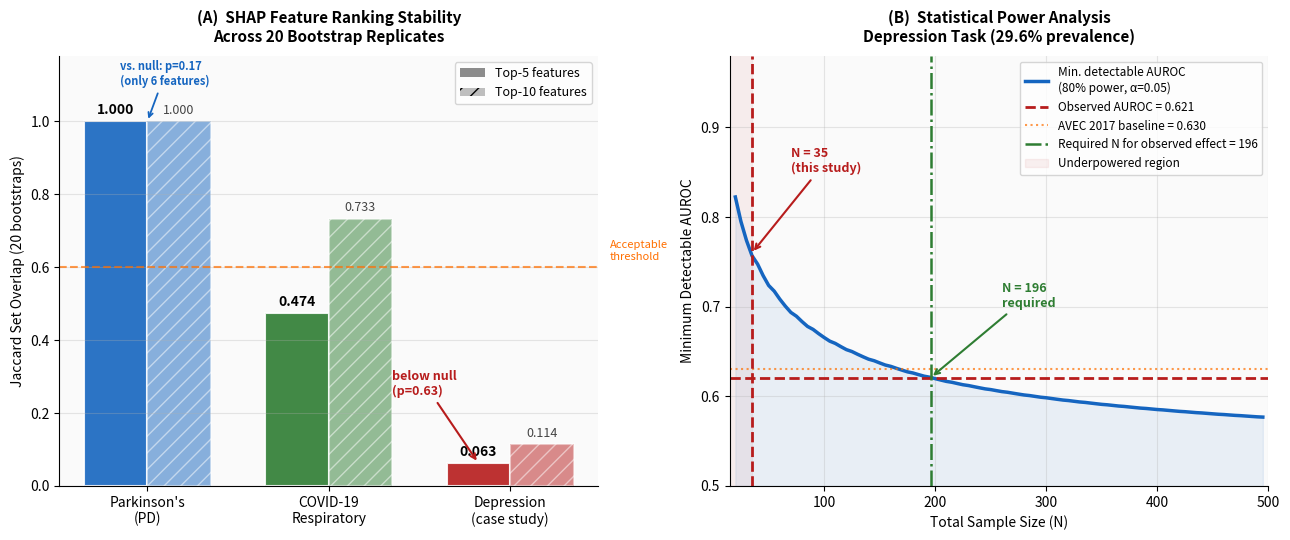

Write Python code to recreate this figure. (Note: this script raises an exception after producing the figure.)
"""
Fig 3: Two-panel — SHAP Jaccard stability (left) + Power analysis curve (right)

Corrected after discovering the depression AUROC used throughout the
paper was wrong (0.626/0.634, untraceable to any current pipeline) --
now 0.621, the mean across 10 seeds (depression_final_v2.py). The
required-N line moves from 159 to 196 accordingly (a smaller observed
effect needs more data to confirm at 80% power -- verified via the same
Hanley-McNeil procedure already used elsewhere in this repo, sanity-
checked to reproduce the existing 0.757 MDE-at-N=35 value exactly).
The "AVEC 2017 baseline = 0.630" line is UNCHANGED -- that is the
challenge's own published historical benchmark (Ringeval et al.), not
our result, and is unrelated to this fix.
600dpi, no in-image heading (unchanged from the prior fix).
"""
import matplotlib
matplotlib.use('Agg')
import matplotlib.pyplot as plt
import numpy as np
from scipy.stats import norm
from pathlib import Path

OUT = Path.home()/'Desktop/PULSE_IQ_AI/results/figures'
fig, axes = plt.subplots(1, 2, figsize=(13, 5.5))

# ── Panel A: SHAP Jaccard stability comparison ────────────────────────────────
ax = axes[0]
conditions  = ["Parkinson's\n(PD)", "COVID-19\nRespiratory", "Depression\n(case study)"]
jaccard_5   = [1.000, 0.474, 0.063]
jaccard_10  = [1.000, 0.733, 0.114]
colors_cond = ['#1565C0', '#2E7D32', '#B71C1C']
x = np.arange(len(conditions)); w = 0.35

b1 = ax.bar(x-w/2, jaccard_5,  w, label='Top-5  features', color=colors_cond,
            alpha=0.9, edgecolor='white', linewidth=1.5)
b2 = ax.bar(x+w/2, jaccard_10, w, label='Top-10 features', color=colors_cond,
            alpha=0.5, edgecolor='white', linewidth=1.5, hatch='//')

for bar, val in zip(b1, jaccard_5):
    ax.text(bar.get_x()+bar.get_width()/2, val+0.02,
            f'{val:.3f}', ha='center', fontsize=10, fontweight='bold')
for bar, val in zip(b2, jaccard_10):
    ax.text(bar.get_x()+bar.get_width()/2, val+0.02,
            f'{val:.3f}', ha='center', fontsize=9, color='#444')

ax.set_xticks(x); ax.set_xticklabels(conditions, fontsize=10)
ax.set_ylim(0, 1.18); ax.set_ylabel('Jaccard Set Overlap (20 bootstraps)', fontsize=10)
ax.set_title('(A)  SHAP Feature Ranking Stability\nAcross 20 Bootstrap Replicates',
             fontsize=11, fontweight='bold', pad=10)
ax.axhline(0.6, color='#FF6F00', lw=1.5, ls='--', alpha=0.7, label='Min. acceptable (0.6)')
ax.text(2.55, 0.62, 'Acceptable\nthreshold', fontsize=8, color='#FF6F00')
ax.set_facecolor('#FAFAFA'); ax.grid(axis='y', alpha=0.3)
ax.spines[['top','right']].set_visible(False)
from matplotlib.patches import Patch
legend_els = [Patch(facecolor='grey', alpha=0.9, label='Top-5 features'),
              Patch(facecolor='grey', alpha=0.5, hatch='//', label='Top-10 features')]
ax.legend(handles=legend_els, fontsize=9, loc='upper right')
ax.annotate('below null\n(p=0.63)', xy=(2-w/2, 0.063), xytext=(1.35, 0.25),
            arrowprops=dict(arrowstyle='->', color='#B71C1C', lw=1.5),
            fontsize=9, color='#B71C1C', fontweight='bold')
ax.annotate('vs. null: p=0.17\n(only 6 features)', xy=(0, 1.0), xytext=(-0.15, 1.10),
            arrowprops=dict(arrowstyle='->', color='#1565C0', lw=1.3),
            fontsize=8, color='#1565C0', fontweight='bold')

# ── Panel B: Power analysis curve ─────────────────────────────────────────────
ax = axes[1]

def hanley_se(auc, n1, n2):
    Q1, Q2 = auc/(2-auc), 2*auc**2/(1+auc)
    v = (auc*(1-auc)+(n1-1)*(Q1-auc**2)+(n2-1)*(Q2-auc**2))/(n1*n2)
    return np.sqrt(max(v, 1e-10))

za, zb = norm.ppf(0.975), norm.ppf(0.80)
N_range = np.arange(20, 500, 5)
mde_list = []
for N in N_range:
    n1, n2 = max(2, int(N*0.343)), max(2, N-int(N*0.343))
    auc = 0.55
    for _ in range(150):
        new = 0.5 + (za+zb)*hanley_se(max(auc,0.501), n1, n2)
        if abs(new-auc) < 1e-5: break
        auc = new
    mde_list.append(min(auc, 0.99))

ax.plot(N_range, mde_list, color='#1565C0', lw=2.5, label='Min. detectable AUROC\n(80% power, \u03b1=0.05)')
ax.fill_between(N_range, mde_list, 0.5, alpha=0.08, color='#1565C0')

ax.axhline(0.621, color='#B71C1C', lw=2, ls='--', label='Observed AUROC = 0.621')
ax.axhline(0.630, color='#FF6F00', lw=1.5, ls=':', alpha=0.7, label='AVEC 2017 baseline = 0.630')
ax.axvline(35,   color='#B71C1C', lw=2,   ls='--')
ax.axvline(196,  color='#2E7D32', lw=1.8, ls='-.',
           label='Required N for observed effect = 196')

ax.annotate('N = 35\n(this study)', xy=(35, 0.76), xytext=(70, 0.85),
            arrowprops=dict(arrowstyle='->', color='#B71C1C', lw=1.5),
            fontsize=9, color='#B71C1C', fontweight='bold')
ax.annotate('N = 196\nrequired', xy=(196, 0.621), xytext=(260, 0.70),
            arrowprops=dict(arrowstyle='->', color='#2E7D32', lw=1.5),
            fontsize=9, color='#2E7D32', fontweight='bold')

ax.fill_betweenx([0.5, 1.0], 0, 35, alpha=0.06, color='#B71C1C', label='Underpowered region')
ax.set_xlim(15, 500); ax.set_ylim(0.5, 0.98)
ax.set_xlabel('Total Sample Size (N)', fontsize=10)
ax.set_ylabel('Minimum Detectable AUROC', fontsize=10)
ax.set_title('(B)  Statistical Power Analysis\nDepression Task (29.6% prevalence)',
             fontsize=11, fontweight='bold', pad=10)
ax.legend(fontsize=8.5, loc='upper right')
ax.set_facecolor('#FAFAFA'); ax.grid(alpha=0.3)
ax.spines[['top','right']].set_visible(False)

# No suptitle -- moved to Results prose and figure caption.
plt.tight_layout()
plt.savefig(OUT/'fig_stability_power.png', dpi=600, bbox_inches='tight',
            facecolor='white', edgecolor='none')
plt.close()
print('Saved -> fig_stability_power.png (600dpi, AUROC 0.621, N>=196, AVEC baseline 0.630 unchanged)')
